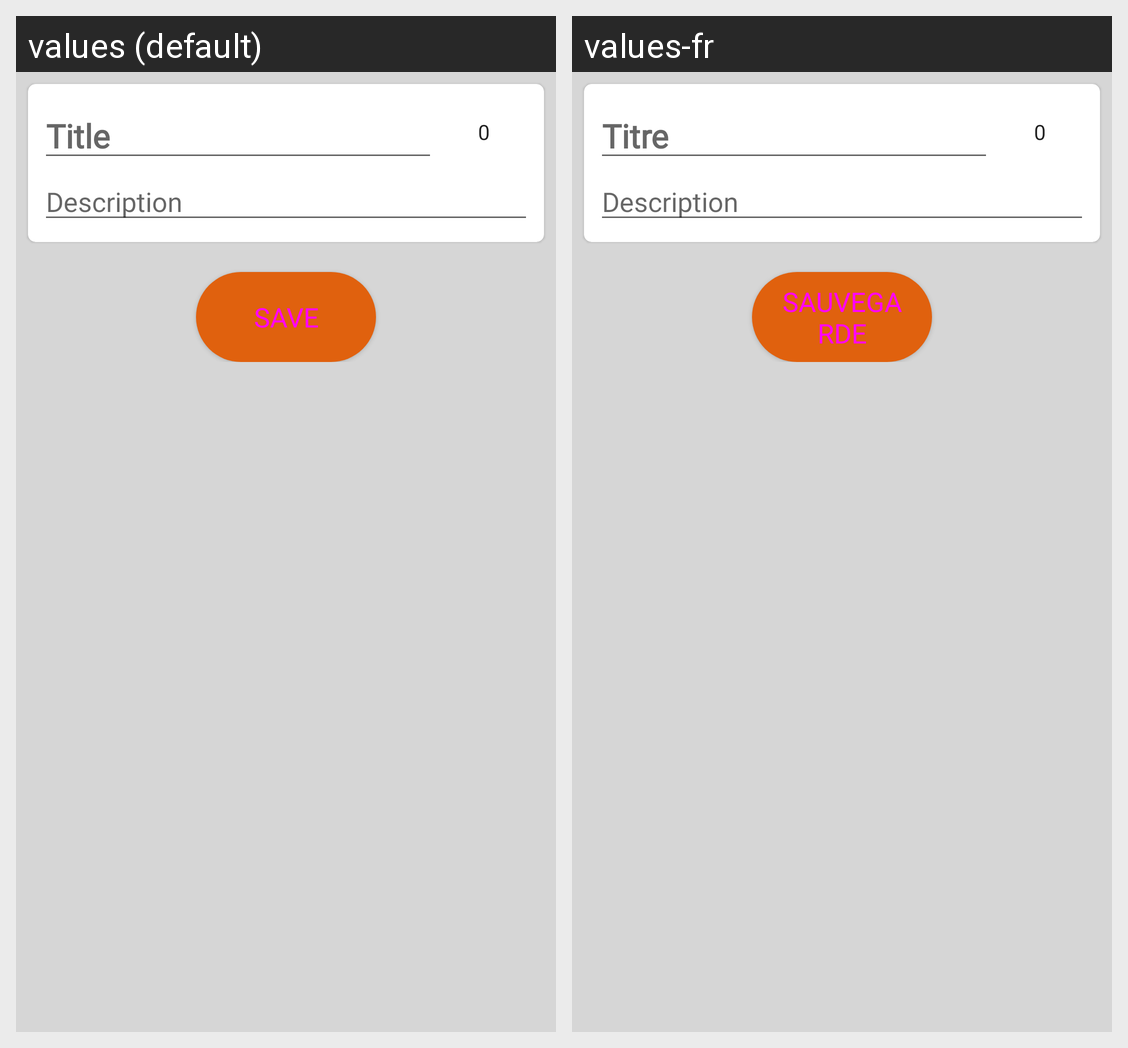

The same Android screen rendered under two of its app's locales, left to right. List the strings drawn on it with the default value and each locale's translation.
Android screen res/layout/fragment_add_edit_note.xml rendered under 2 locales, left to right: values (default), values-fr. Device: Nexus 5 (rendered at 1080×1920; each locale shown at half size, 540×960, under a caption strip naming it); theme AppTheme.
Strings drawn on this screen, with the default value and each locale's value (text and hints the layout hard-codes, and strings that could not be matched under every locale, appear in the picture but are not listed):

default_title
  values: Title
  values-fr: Titre

default_description
  values: Description
  values-fr: Description

save
  values: Save
  values-fr: Sauvegarde
